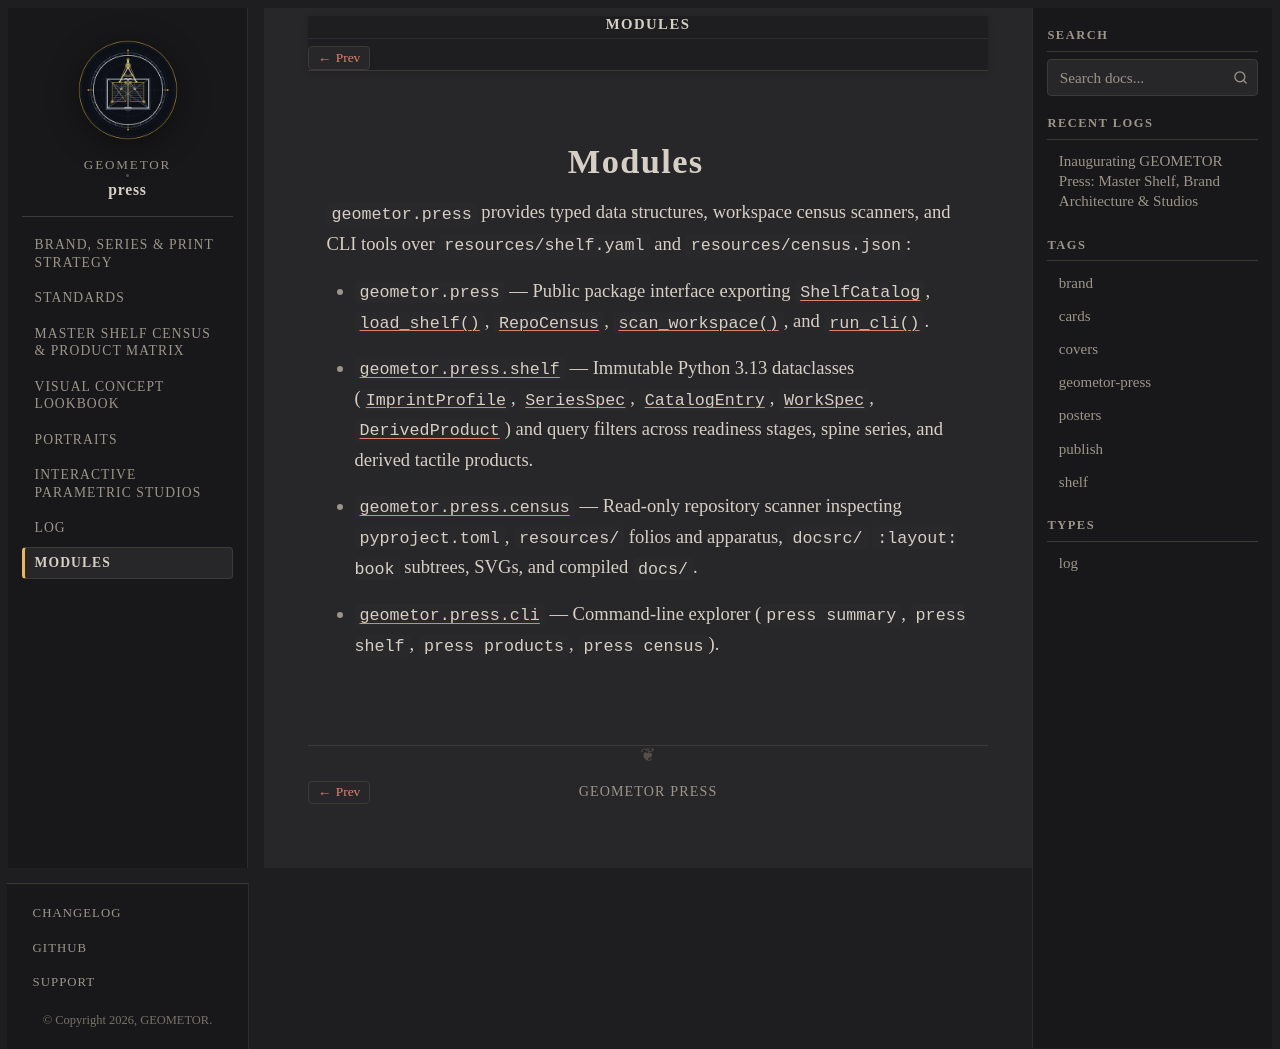

repository: geometor/press · page: modules/index.html · generator: sphinx

:navigation: header
:order: 95

=======
Modules
=======

``geometor.press`` provides typed data structures, workspace census scanners, and CLI tools over ``resources/shelf.yaml`` and ``resources/census.json``:

- :mod:`geometor.press` — Public package interface exporting :class:`~geometor.press.shelf.ShelfCatalog`, :func:`~geometor.press.shelf.load_shelf`, :class:`~geometor.press.census.RepoCensus`, :func:`~geometor.press.census.scan_workspace`, and :func:`~geometor.press.cli.run_cli`.
- :mod:`geometor.press.shelf` — Immutable Python 3.13 dataclasses (:class:`~geometor.press.shelf.ImprintProfile`, :class:`~geometor.press.shelf.SeriesSpec`, :class:`~geometor.press.shelf.CatalogEntry`, :class:`~geometor.press.shelf.WorkSpec`, :class:`~geometor.press.shelf.DerivedProduct`) and query filters across readiness stages, spine series, and derived tactile products.
- :mod:`geometor.press.census` — Read-only repository scanner inspecting ``pyproject.toml``, ``resources/`` folios and apparatus, ``docsrc/`` ``:layout: book`` subtrees, SVGs, and compiled ``docs/``.
- :mod:`geometor.press.cli` — Command-line explorer (``press summary``, ``press shelf``, ``press products``, ``press census``).
